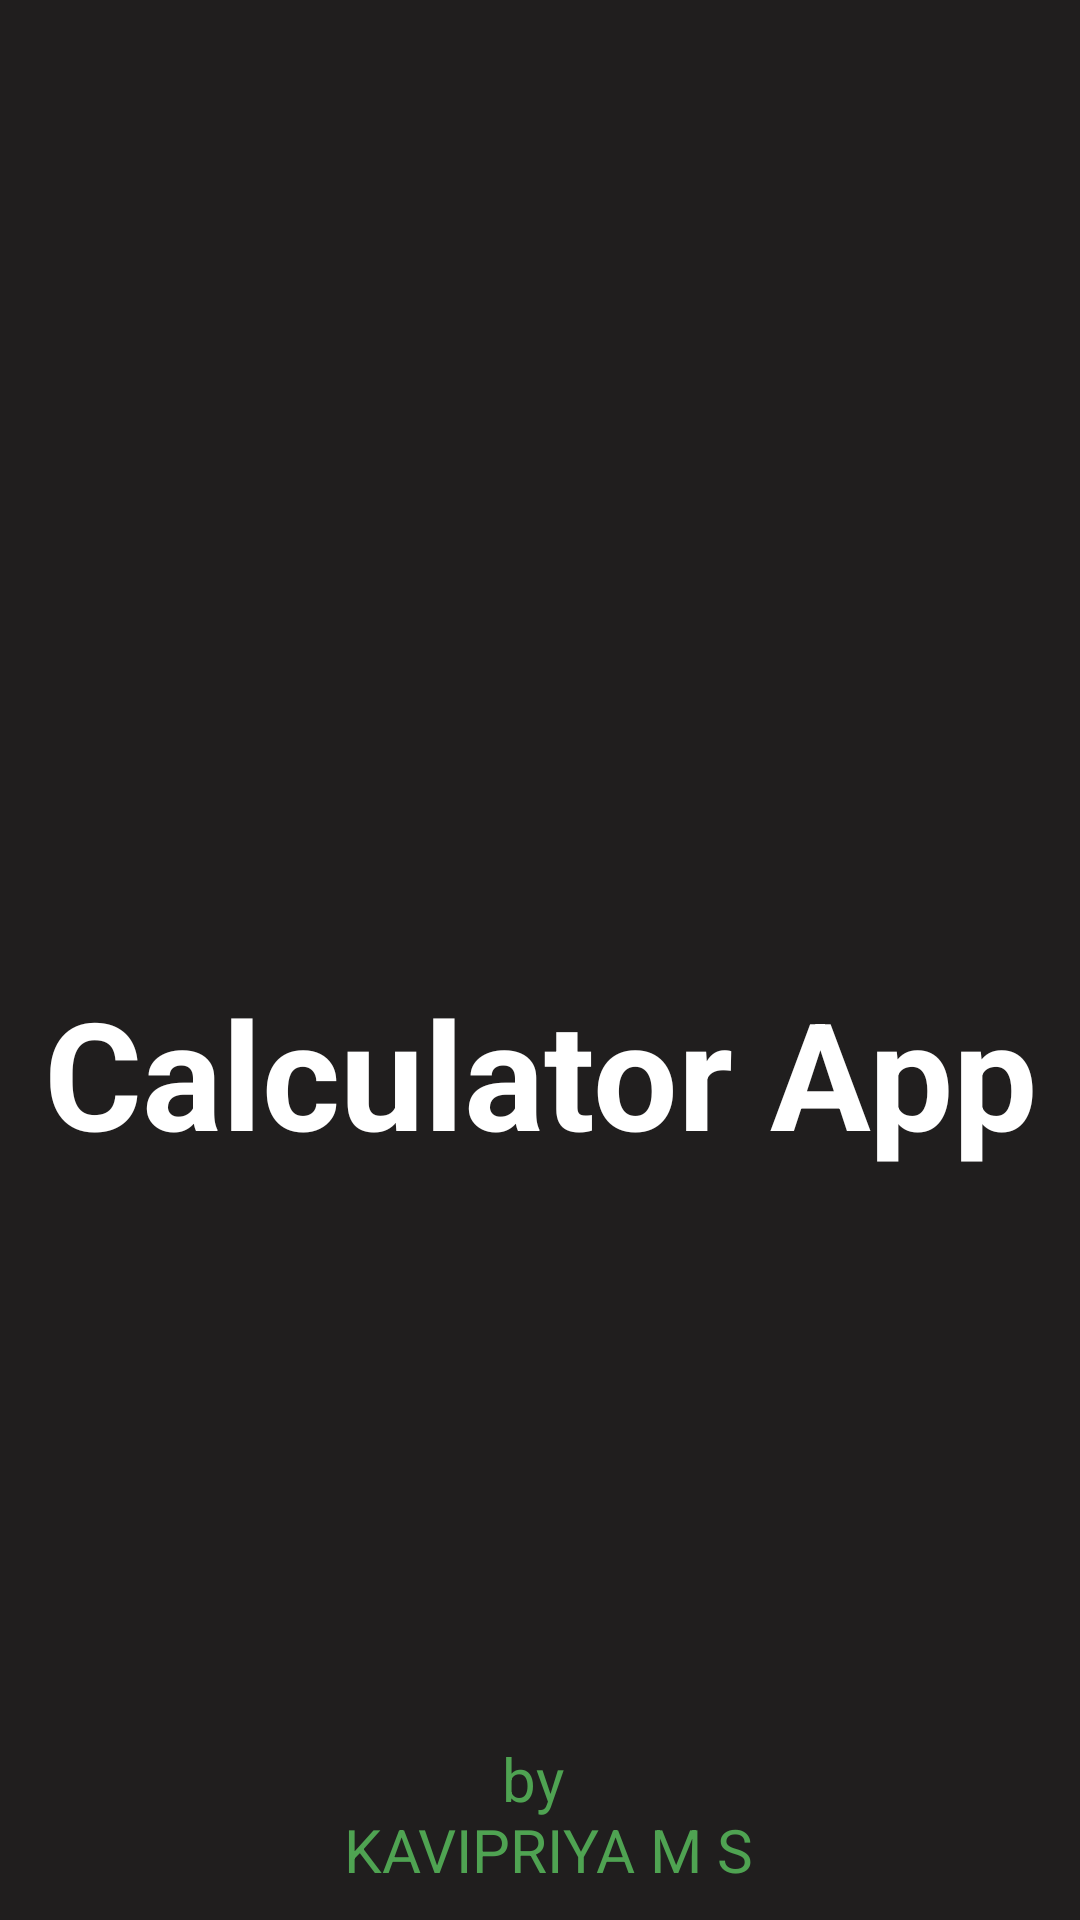

Here is an Android app screen rendered from its layout file. Give the layout XML and the strings, colors and styles it references.
<!-- AndroidManifest.xml: application theme Theme.Calculette -->
<!-- res/layout/activity_splashscreen.xml -->
<?xml version="1.0" encoding="UTF-8" ?>
<androidx.constraintlayout.widget.ConstraintLayout xmlns:android="http://schemas.android.com/apk/res/android"
    xmlns:app="http://schemas.android.com/apk/res-auto"
    xmlns:tools="http://schemas.android.com/tools"
    android:layout_width="match_parent"
    android:layout_height="match_parent"
    android:background="#201E1E"
    tools:context=".Splashscreen">

    <ImageView
        android:id="@+id/imageView"
        android:layout_width="150dp"
        android:layout_height="150dp"
        android:layout_marginTop="150dp"
        android:background="@drawable/logo"
        app:layout_constraintEnd_toEndOf="parent"
        app:layout_constraintStart_toStartOf="parent"
        app:layout_constraintTop_toTopOf="parent" />

    <TextView
        android:id="@+id/textView"
        android:layout_width="wrap_content"
        android:layout_height="wrap_content"
        android:layout_marginTop="24dp"
        android:text="@string/calculator_app"
        android:textColor="@color/white"
        android:textStyle="bold"
        android:textSize="50sp"
        app:layout_constraintEnd_toEndOf="parent"
        app:layout_constraintStart_toStartOf="parent"
        app:layout_constraintTop_toBottomOf="@+id/imageView" />

    <TextView
        android:layout_width="match_parent"
        android:layout_height="wrap_content"
        android:gravity="center"
        android:text="@string/by_n_kavipriya_m_s"
        android:textSize="20sp"
        android:textColor="#4FA352"
        android:layout_marginBottom="10dp"
        app:layout_constraintBottom_toBottomOf="parent" />

</androidx.constraintlayout.widget.ConstraintLayout>
<!-- resources referenced by this layout -->
<resources>
  <string name="by_n_kavipriya_m_s">by \n KAVIPRIYA M S</string>
  <string name="calculator_app">Calculator App</string>
  <style name="Theme.Calculette" parent="Theme.MaterialComponents.DayNight.NoActionBar">
          
          <item name="colorPrimary">#201E1E</item>
          <item name="colorPrimaryVariant">#201E1E</item>
          <item name="colorOnPrimary">@color/black</item>
          
          <item name="colorSecondary">@color/teal_200</item>
          <item name="colorSecondaryVariant">@color/teal_200</item>
          <item name="colorOnSecondary">@color/black</item>
          
          <item name="android:statusBarColor" tools:targetApi="l">?attr/colorPrimaryVariant</item>
          
      </style>
  <!-- not gathered from this repository: default colours our renderer supplied (Android Studio template values) -->
  <color name="teal_200">#FF03DAC5</color>
  <color name="black">#FF000000</color>
  <color name="white">#FFFFFFFF</color>
</resources>
